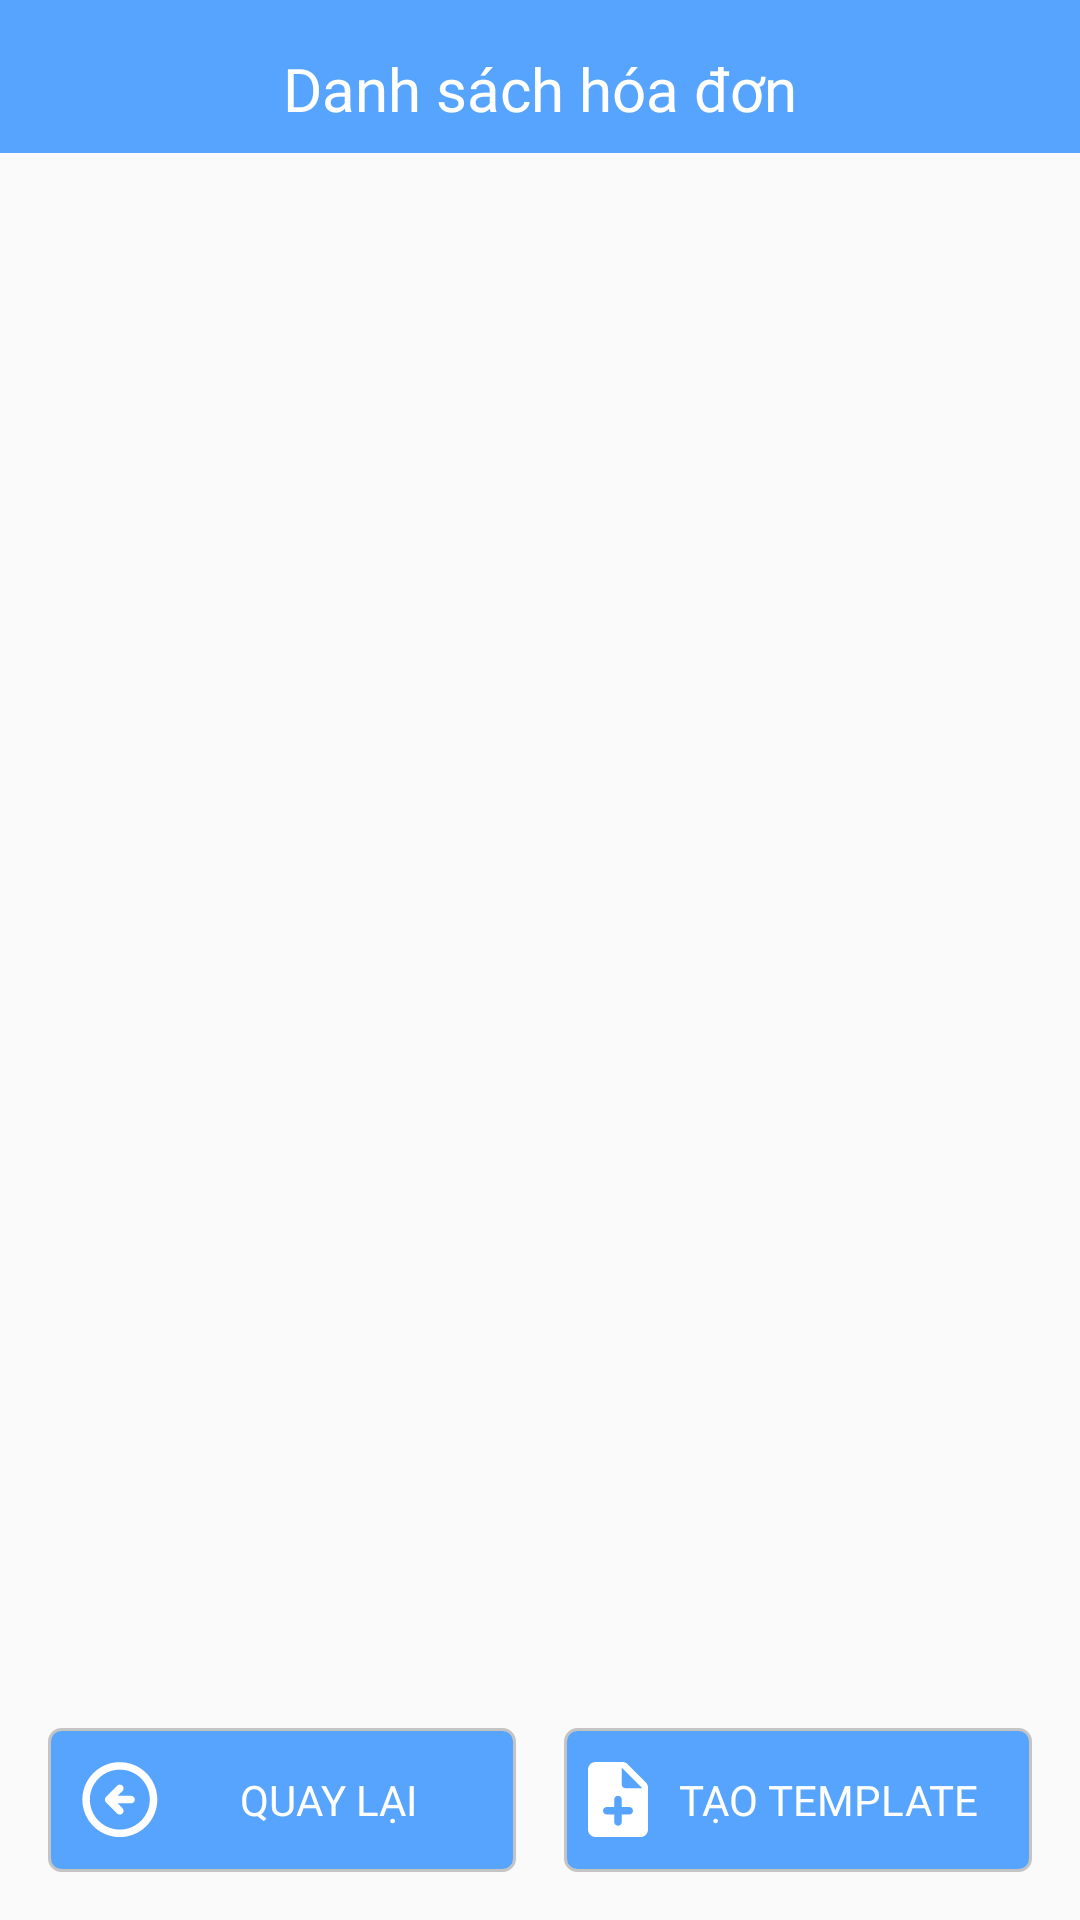

Layout XML and referenced resources for this Android screen:
<!-- AndroidManifest.xml: activity theme Theme.FinalProject_6_1 -->
<!-- res/layout/activity_bill_list.xml -->
<?xml version="1.0" encoding="utf-8"?>
<androidx.constraintlayout.widget.ConstraintLayout xmlns:android="http://schemas.android.com/apk/res/android"
    xmlns:app="http://schemas.android.com/apk/res-auto"
    xmlns:tools="http://schemas.android.com/tools"
    android:layout_width="match_parent"
    android:layout_height="match_parent"
    tools:context=".Ui.bill_list.BillListActivity">

    <TextView
        android:id="@+id/title_bill_list"
        android:layout_width="match_parent"
        android:layout_height="wrap_content"
        android:background="@color/blue"
        android:fontFamily="@font/roboto_bold"
        android:gravity="center_horizontal"
        android:paddingTop="16dp"
        android:paddingBottom="8dp"
        android:text="@string/list_invoice"
        android:textColor="@color/white"
        android:textSize="20sp"
        app:layout_constraintEnd_toEndOf="parent"
        app:layout_constraintStart_toStartOf="parent"
        app:layout_constraintTop_toTopOf="parent" />
    <androidx.recyclerview.widget.RecyclerView
        android:id="@+id/rcv_bill_list"
        android:layout_width="match_parent"
        android:layout_height="0dp"
        app:layout_constraintTop_toBottomOf="@+id/title_bill_list"
        app:layout_constraintBottom_toTopOf="@+id/ll_footer"
        app:layout_constraintStart_toStartOf="parent"
        app:layout_constraintEnd_toEndOf="parent"
        android:padding="16dp"/>

    <LinearLayout
        android:id="@+id/ll_footer"
        android:layout_width="match_parent"
        android:layout_height="wrap_content"
        android:layout_margin="16dp"
        android:orientation="horizontal"
        android:weightSum="2"
        app:layout_constraintBottom_toBottomOf="parent"
        app:layout_constraintEnd_toEndOf="parent"
        app:layout_constraintStart_toStartOf="parent">

        <androidx.appcompat.widget.AppCompatButton
            android:layout_width="0dp"
            android:layout_height="wrap_content"
            android:layout_marginRight="8dp"
            android:layout_weight="1"
            android:background="@drawable/bg_btn"
            android:drawableLeft="@drawable/ic_back_v2"
            android:paddingLeft="8dp"
            android:paddingRight="8dp"
            android:text="@string/back"
            android:textColor="@color/white"
            android:fontFamily="@font/roboto_bold"/>

        <androidx.appcompat.widget.AppCompatButton
            android:id="@+id/btn_create_template"
            android:layout_width="0dp"
            android:layout_height="wrap_content"
            android:layout_marginLeft="8dp"
            android:layout_weight="1"
            android:background="@drawable/bg_btn"
            android:drawableLeft="@drawable/ic_create"
            android:paddingLeft="8dp"
            android:paddingRight="8dp"
            android:text="@string/create_template"
            android:textColor="@color/white"
            android:fontFamily="@font/roboto_bold"/>

    </LinearLayout>

</androidx.constraintlayout.widget.ConstraintLayout>
<!-- resources referenced by this layout -->
<resources>
  <color name="blue">#57A4FF</color>
  <color name="white">#FFFFFFFF</color>
  <!-- drawable bg_btn (drawable-v24) -->
  <?xml version="1.0" encoding="utf-8"?>
  <shape xmlns:android="http://schemas.android.com/apk/res/android">
      <corners android:radius="4dp" />
      <solid
          android:color="@color/blue"/>
      <stroke android:width="1dp"
          android:color="@color/color_C4C4C4"/>
  </shape>
  <!-- drawable ic_back_v2: vector/xml drawable (drawable-v24, 2213 chars, omitted) -->
  <!-- drawable ic_create (drawable-v24) -->
  <vector xmlns:android="http://schemas.android.com/apk/res/android"
      android:width="20dp"
      android:height="25dp"
      android:viewportWidth="20"
      android:viewportHeight="25">
    <path
        android:pathData="M13.2375,0.7375C12.7625,0.2625 12.125,0 11.4625,0H2.5C1.125,0 0,1.125 0,2.5V22.5C0,23.875 1.1125,25 2.4875,25H17.5C18.875,25 20,23.875 20,22.5V8.5375C20,7.875 19.7375,7.2375 19.2625,6.775L13.2375,0.7375ZM13.75,17.5H11.25V20C11.25,20.6875 10.6875,21.25 10,21.25C9.3125,21.25 8.75,20.6875 8.75,20V17.5H6.25C5.5625,17.5 5,16.9375 5,16.25C5,15.5625 5.5625,15 6.25,15H8.75V12.5C8.75,11.8125 9.3125,11.25 10,11.25C10.6875,11.25 11.25,11.8125 11.25,12.5V15H13.75C14.4375,15 15,15.5625 15,16.25C15,16.9375 14.4375,17.5 13.75,17.5ZM11.25,7.5V1.875L18.125,8.75H12.5C11.8125,8.75 11.25,8.1875 11.25,7.5Z"
        android:fillColor="#ffffff"/>
  </vector>
  <string name="back">Quay lại</string>
  <string name="create_template">Tạo Template</string>
  <string name="list_invoice">Danh sách hóa đơn</string>
  <style name="Theme.FinalProject_6_1" parent="Theme.AppCompat.Light.NoActionBar">
          
          <item name="colorPrimary">@color/blue</item>
          <item name="colorPrimaryVariant">@color/blue</item>
          <item name="colorOnPrimary">@color/blue</item>
          
          <item name="colorSecondary">@color/teal_200</item>
          <item name="colorSecondaryVariant">@color/teal_700</item>
          <item name="colorOnSecondary">@color/white</item>
          
          <item name="android:statusBarColor">?attr/colorPrimaryVariant</item>
          
      </style>
  <color name="color_C4C4C4">#C4C4C4</color>
  <color name="teal_200">#FF03DAC5</color>
  <color name="teal_700">#FF018786</color>
</resources>
